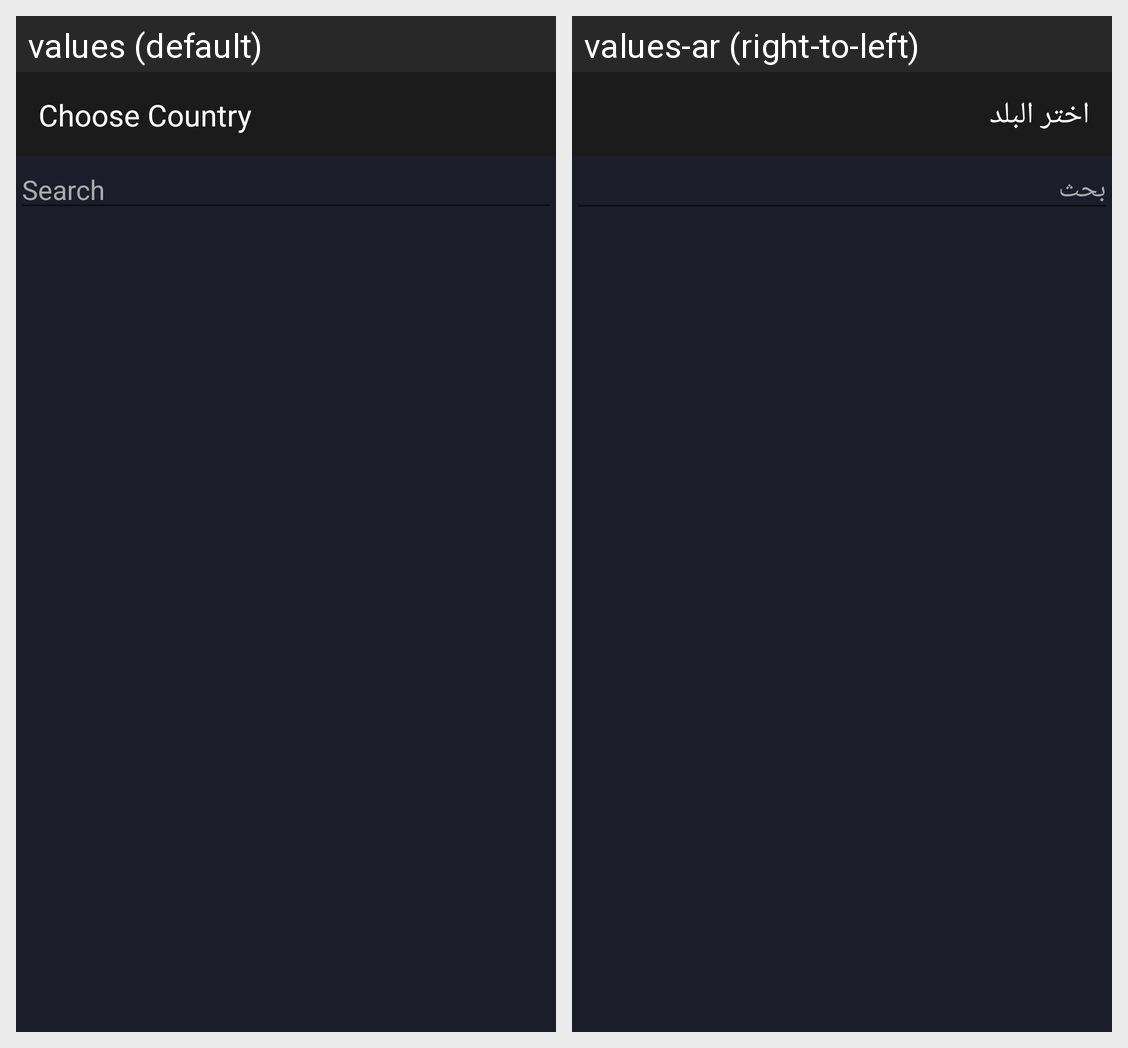

The Android screen above is rendered under two locales of the same app. Produce the string resources it draws, with the default and per-locale values.
Android screen res/layout/activity_manually_location.xml rendered under 2 locales, left to right: values (default), values-ar (right-to-left). Device: Nexus 5 (rendered at 1080×1920; each locale shown at half size, 540×960, under a caption strip naming it); theme AppTheme.NoActionBar.
Strings drawn on this screen, with the default value and each locale's value (text and hints the layout hard-codes, and strings that could not be matched under every locale, appear in the picture but are not listed):

choose_the_country
  values: Choose Country
  values-ar: اختر البلد

search
  values: Search
  values-ar: بحث
